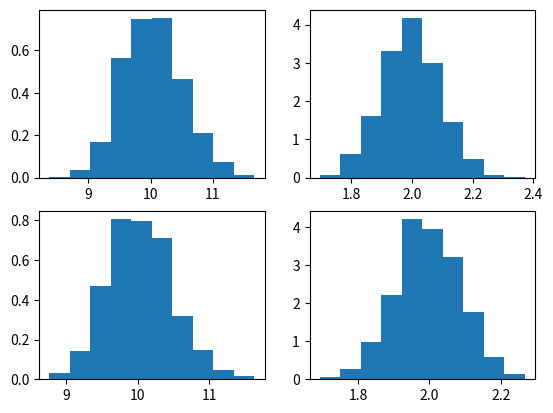

The matplotlib source for this figure:
import numpy as np
from scipy import stats, special, optimize
import matplotlib.pyplot as plt

k = np.random.randint(1,30)
df = 2*k
theta = 2

print("\nvalue of k :{}".format(k))
print("value of theta:{}\n".format(2))

#4

N = 1000
NN = 1000


x = stats.chi2.rvs(df,size = N*NN).reshape(NN,N)

#5

theta_hat = ((x**2).mean(axis=-1) - x.mean(axis=-1)**2) / (x.mean(axis=-1))
k_hat = x.mean(axis=-1)**2 / ((x**2).mean(axis=-1) - x.mean(axis=-1)**2)

print("value(from MoM) of k_hat :{}".format(k_hat[0]))
print("value(from MoM) of theta_hat :{}\n".format(theta_hat[0]))

#6

sig_lnx = np.log(x).sum(axis=-1)

sol_kk = []

for i in range(NN):
    sig_lnx_i = np.log(x[i]).sum()
    x_i = x[i]
    def dF_k(kk):
        return -(sig_lnx_i - N*np.log(x_i.mean()/kk) - N*special.digamma(kk))
    sol = optimize.root_scalar(dF_k, bracket =[0.1,100], method='bisect')
    sol_kk.append(sol.root)
    
sol_kk = np.array(sol_kk)

the = x.mean(axis=-1)/sol_kk

print("value(from MLE) of k_hat :{}".format(sol_kk[0]))
print("value(from MLE) of theta_hat :{}\n".format(the[0]))

#7

fig, ax = plt.subplots(2,2)
ax[0][0].hist(k_hat, density=True)
ax[0][1].hist(theta_hat, density=True)
ax[1][0].hist(sol_kk, density=True)
ax[1][1].hist(the, density=True)

#8

bias_kMoM = k_hat.mean() - k
bias_kMLE = sol_kk.mean() - k
bias_theMoM = theta_hat.mean() - theta
bias_theMLE = the.mean() - theta

var_kMoM = (k_hat**2).mean() - (k_hat.mean())**2
var_kMLE = (sol_kk**2).mean() - (sol_kk.mean())**2
var_theMoM = (theta_hat**2).mean() - (theta_hat.mean())**2
var_theMLE = (the**2).mean() - (the.mean())**2

risk_kMoM = var_kMoM + bias_kMoM**2
risk_kMLE = var_kMLE + bias_kMLE**2
risk_theMoM = var_theMoM + bias_theMoM**2
risk_theMLE = var_theMLE + bias_theMLE**2
print("                 k    theta")
print("risk of MoM {:6f} {:6f}".format(risk_kMoM,risk_theMoM),"\nrisk of MLE {:6f} {:6f}".format(risk_kMLE,risk_theMLE))

